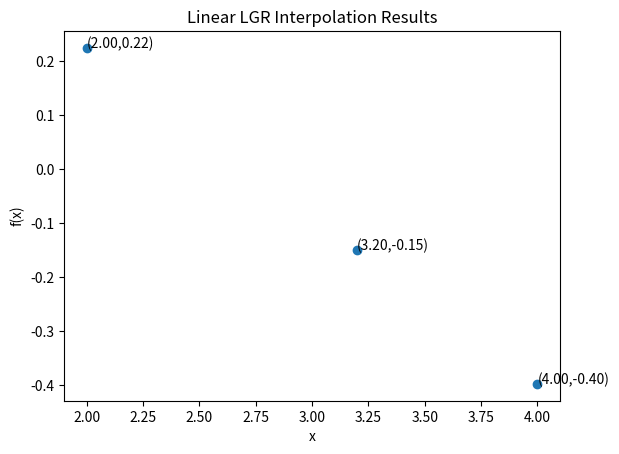

The matplotlib source for this figure:
import numpy as np
import matplotlib.pyplot as plt

x = np.array([2,4,3.2])
y = np.array([0.2239,-0.3971])

def LGR(x,y):
    n = len(x) - 2
    j = 0
    for i in range(n):
        l0 = (x[1+j]-x[2+j])/(x[1+j]-x[0+j])
        l1 = (x[0+j]-x[2+j])/(x[0+j]-x[1+j])
        inty= (l0*y[0+j])+(l1*y[1+j]) 
        j += 1
        y = np.append(y, float(inty))
    return y

ymod = LGR(x,y)
print(f"Interpolated values are (x,y);")
w = len(ymod)
p = 0
for k in range (w):
    print(f"(X{p},Y{p}) -> ({x[0+p]}, {ymod[0+p]})")
    p += 1

plt.scatter(x,ymod)
plt.xlabel('x')
plt.ylabel('f(x)')

for xs,ys in zip(x,ymod):
    xout = "{:.2f}".format(xs)
    yout = "{:.2f}".format(ys)
    label = f"({xout},{yout})"
    plt.annotate(label, (xs,ys))

plt.title('Linear LGR Interpolation Results')
plt.show()